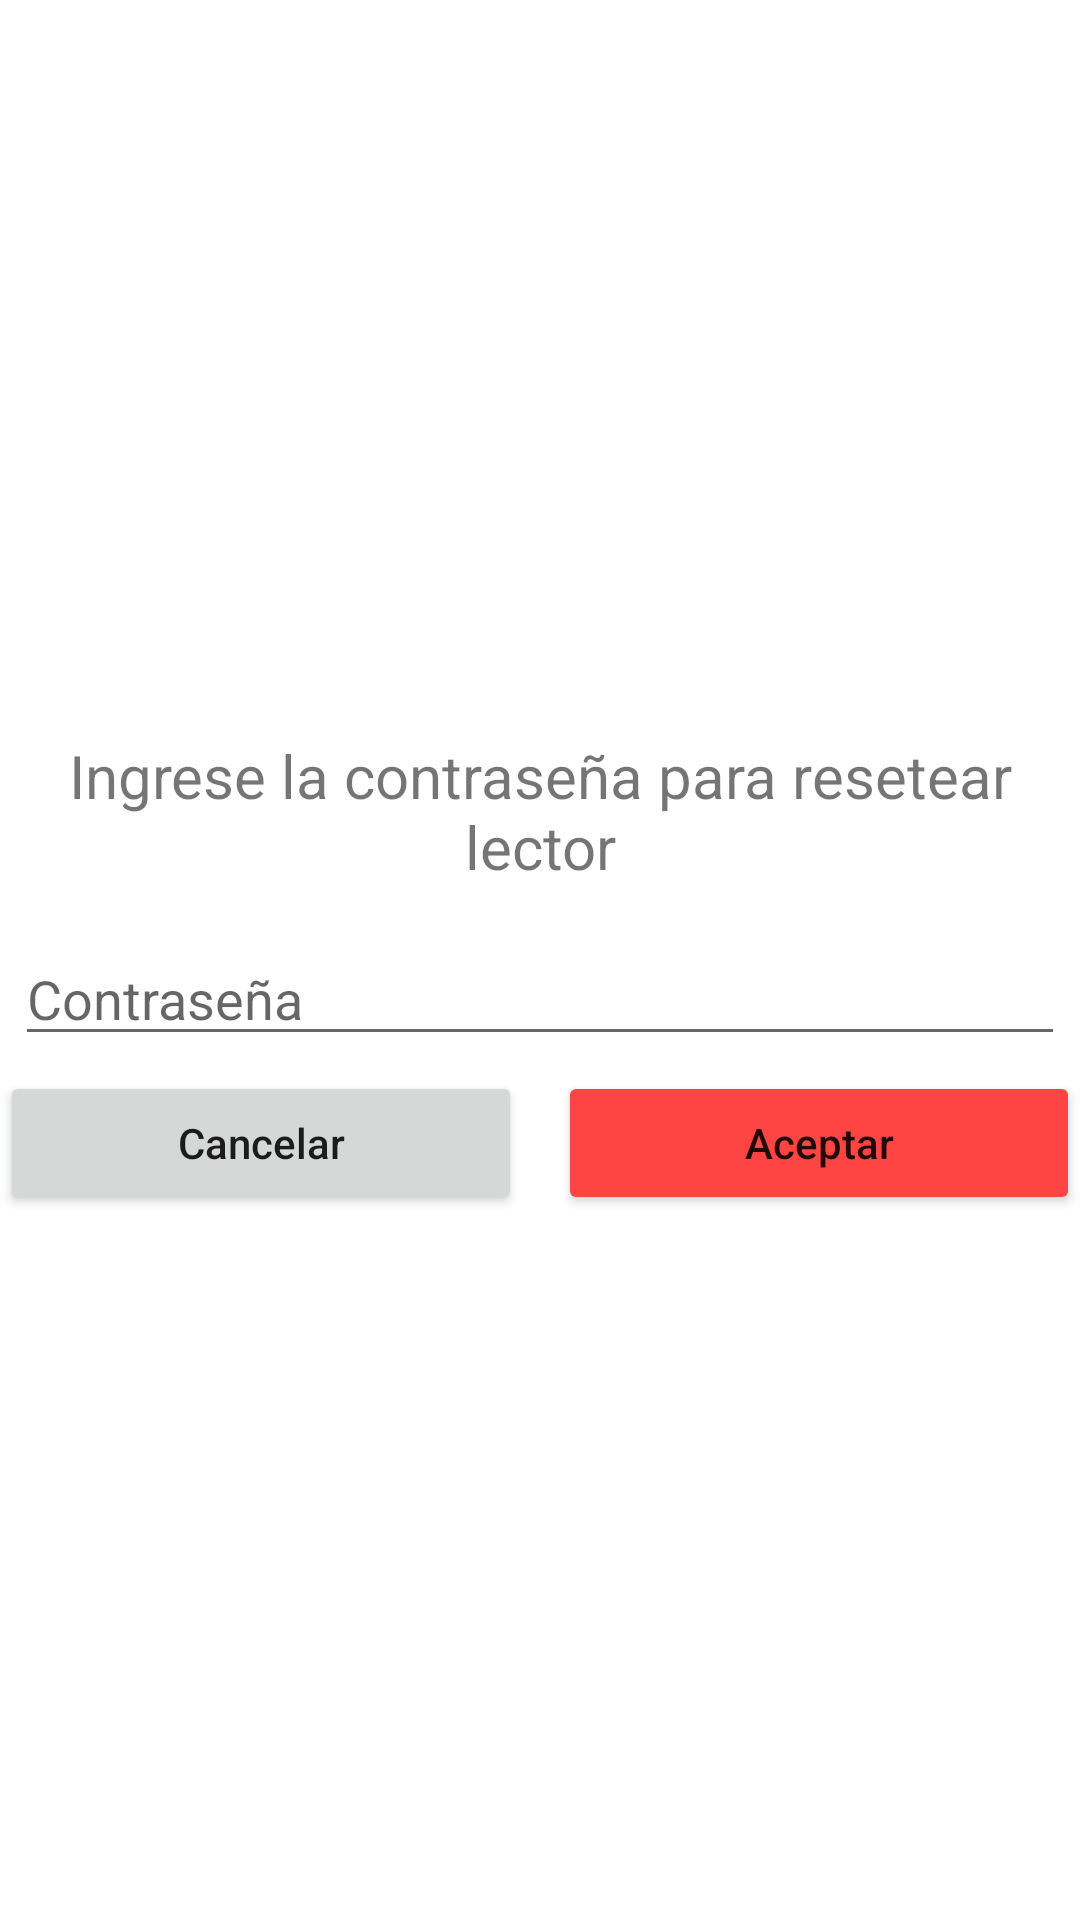

This screen was rendered from an Android layout file. Write that file and the resources it references.
<!-- AndroidManifest.xml: application theme Theme.InventarioFísico -->
<!-- res/layout/dialog_action_reset.xml -->
<?xml version="1.0" encoding="utf-8"?>
<LinearLayout
    xmlns:android="http://schemas.android.com/apk/res/android"
    android:layout_width="match_parent"
    android:orientation="vertical"
    android:gravity="center"
    android:layout_height="match_parent">

    <TextView
        android:id="@+id/textReset"
        android:gravity="center"
        android:textSize="20sp"
        android:layout_margin="10dp"
        android:layout_width="wrap_content"
        android:layout_height="wrap_content"
        android:text="Ingrese la contraseña para resetear lector"

        />

    <EditText
        android:id="@+id/password"
        android:layout_width="match_parent"
        android:layout_height="wrap_content"
        android:ems="10"
        android:layout_margin="5dp"
        android:hint="Contraseña"
        android:inputType="textPassword" />
    <LinearLayout
        android:orientation="horizontal"
        android:layout_width="match_parent"
        android:layout_height="wrap_content">


        <Button
            android:id="@+id/cancel_button"
            android:layout_width="wrap_content"
            android:layout_height="wrap_content"
            android:layout_weight="1"
            android:layout_marginEnd="6dp"
            android:textAllCaps="false"
            android:text="Cancelar" />

        <Button
            android:id="@+id/accept_button"
            android:layout_width="wrap_content"
            android:layout_marginStart="6dp"
            android:layout_height="wrap_content"
            android:layout_weight="1"
            android:backgroundTint="@android:color/holo_red_light"
            android:textAllCaps="false"
            android:text="Aceptar" />
    </LinearLayout>
</LinearLayout>
<!-- resources referenced by this layout -->
<resources>
  <style name="Theme.InventarioFísico" parent="Theme.MaterialComponents.DayNight.DarkActionBar">
          
          <item name="colorPrimary">@color/purple_500</item>
          <item name="colorPrimaryVariant">@color/purple_700</item>
          <item name="colorOnPrimary">@color/white</item>
          
          <item name="colorSecondary">@color/teal_200</item>
          <item name="colorSecondaryVariant">@color/teal_700</item>
          <item name="colorOnSecondary">@color/black</item>
          
          <item name="android:statusBarColor" tools:targetApi="l">?attr/colorPrimaryVariant</item>
          
      </style>
  <!-- not gathered from this repository: default colours our renderer supplied (Android Studio template values) -->
  <color name="purple_500">#FF6200EE</color>
  <color name="purple_700">#FF3700B3</color>
  <color name="teal_200">#FF03DAC5</color>
  <color name="teal_700">#FF018786</color>
  <color name="black">#FF000000</color>
  <color name="white">#FFFFFFFF</color>
</resources>
